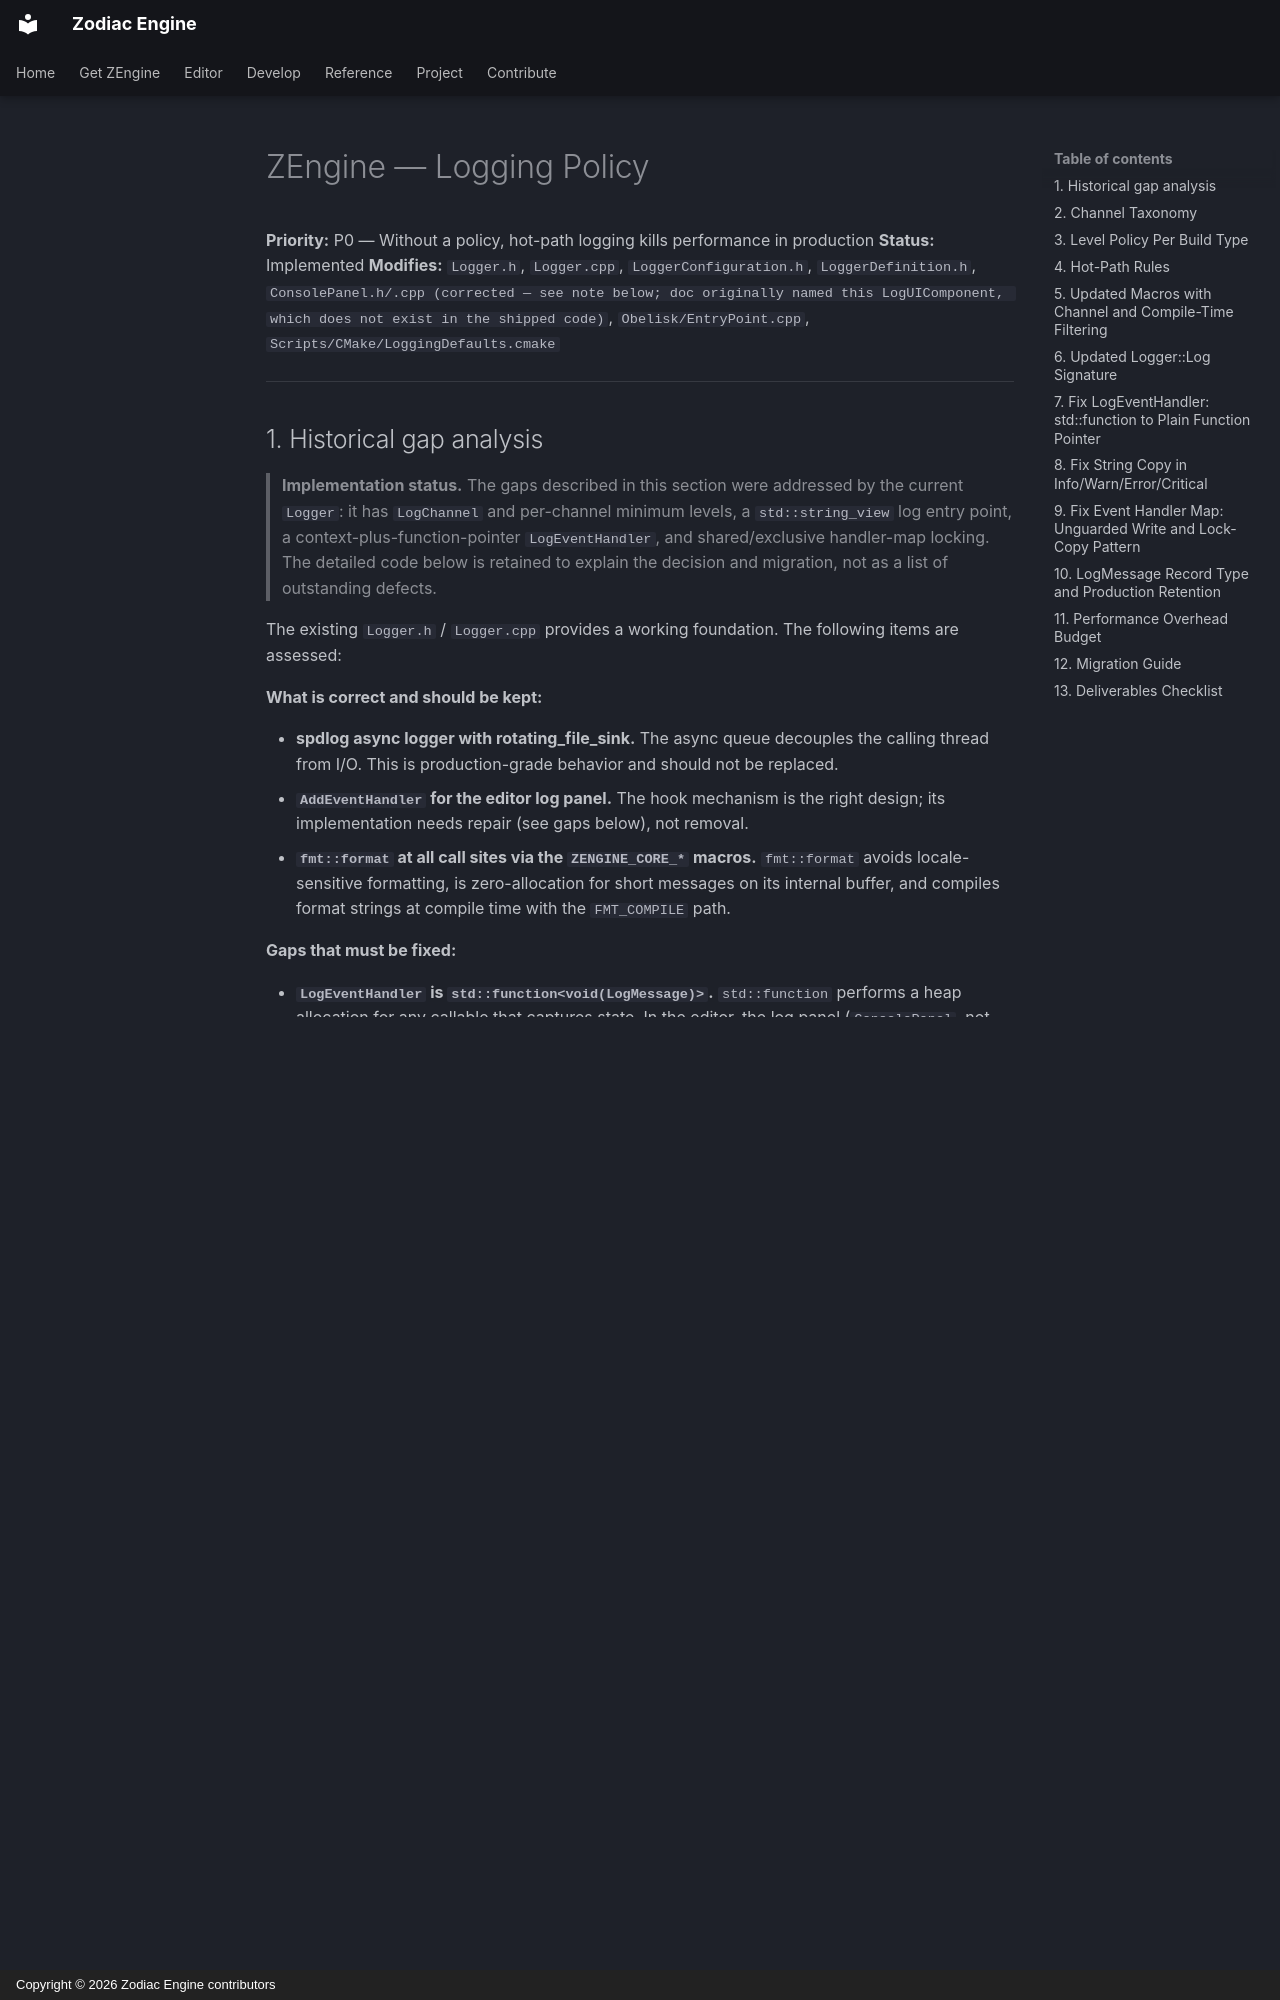

repository: JeanPhilippeKernel/RendererEngine · page: design/completed/logging-policy/index.html · generator: mkdocs · copyright: Copyright © 2026 Zodiac Engine contributors

# ZEngine — Logging Policy

**Priority:** P0 — Without a policy, hot-path logging kills performance in production
**Status:** Implemented
**Modifies:** `Logger.h`, `Logger.cpp`, `LoggerConfiguration.h`, `LoggerDefinition.h`, `ConsolePanel.h/.cpp (corrected — see note below; doc originally named this LogUIComponent, which does not exist in the shipped code)`, `Obelisk/EntryPoint.cpp`, `Scripts/CMake/LoggingDefaults.cmake`

---

## 1. Historical gap analysis

> **Implementation status.** The gaps described in this section were addressed by the current
> `Logger`: it has `LogChannel` and per-channel minimum levels, a `std::string_view` log entry
> point, a context-plus-function-pointer `LogEventHandler`, and shared/exclusive handler-map
> locking. The detailed code below is retained to explain the decision and migration, not as a
> list of outstanding defects.

The existing `Logger.h` / `Logger.cpp` provides a working foundation. The following items are assessed:

**What is correct and should be kept:**

- **spdlog async logger with rotating_file_sink.** The async queue decouples the calling thread from I/O. This is production-grade behavior and should not be replaced.
- **`AddEventHandler` for the editor log panel.** The hook mechanism is the right design; its implementation needs repair (see gaps below), not removal.
- **`fmt::format` at all call sites via the `ZENGINE_CORE_*` macros.** `fmt::format` avoids locale-sensitive formatting, is zero-allocation for short messages on its internal buffer, and compiles format strings at compile time with the `FMT_COMPILE` path.

**Gaps that must be fixed:**

- **`LogEventHandler` is `std::function<void(LogMessage)>`.** `std::function` performs a heap allocation for any callable that captures state. In the editor, the log panel (`ConsolePanel`, not `LogUIComponent` — see naming correction below) registers a handler via `std::bind(&ConsolePanel::OnLog, this, ...)` which captures `this`; this allocation happens at startup but the type forces every call site that handles `LogEventHandler` values to go through a virtual dispatch. Replace with a plain function pointer + context pointer pair.
- **`AddEventHandler` has an unguarded write.** `s_log_event_handlers.insert` in `AddEventHandler` is called without holding `s_mutex`, making concurrent registration from two threads a data race. Both `AddEventHandler` and `RemoveEventHandler` must hold a `unique_lock` before mutating the map.
- **No channel system.** All subsystems share one logger. There is no way to disable `ECS` verbose logging in a shipping build without also silencing engine lifecycle messages. Channels are required.
- **No build-type level filtering.** Debug builds and Release builds produce the same verbosity. `TRACE` and `INFO` messages from the render graph in a shipping build add measurable overhead in the format and enqueue path even if spdlog drops them at the sink.
- **`Logger::Info/Warn/Error/Critical` take `std::string msg` by value.** The caller already constructed a `std::string` via `fmt::format`; passing by value causes a second copy of the string data into the function. The parameter should be `std::string_view`.
- **Event handler dispatch copies the entire handler map.** The current implementation takes a lock, copies `s_log_event_handlers` into a local, releases the lock, and then iterates the copy. For a map with one or two handlers this is a hidden allocation on every log call. Use a `shared_mutex` so concurrent reads do not copy.

---
